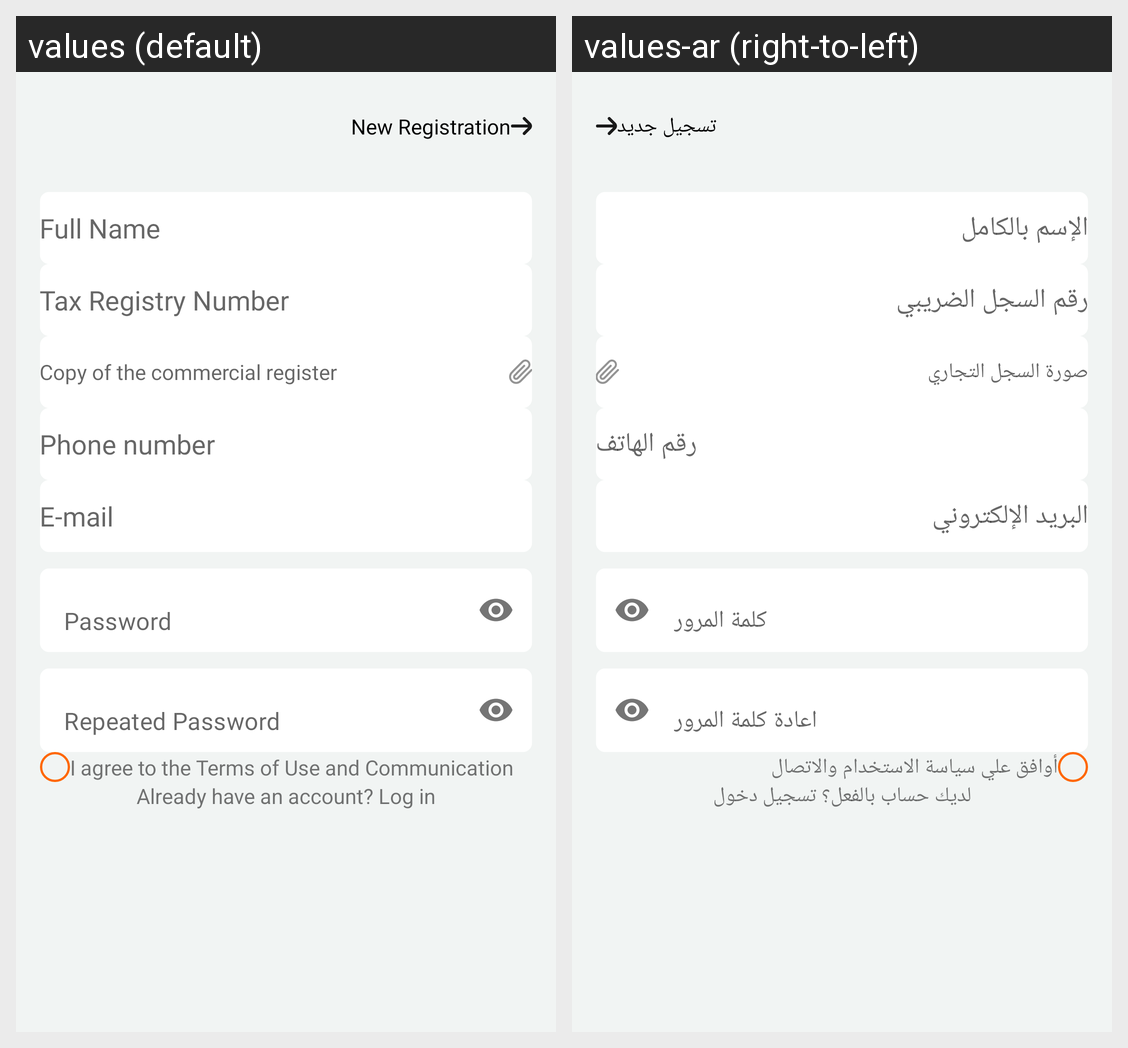

Here is an Android app screen in its default locale and in the app's own translations. Write out the translated-string differences for the strings that appear on this screen.
Android screen res/layout/fragment_registration.xml rendered under 2 locales, left to right: values (default), values-ar (right-to-left). Device: Nexus 5 (rendered at 1080×1920; each locale shown at half size, 540×960, under a caption strip naming it); theme Theme.TAWSEELCompany.
Strings drawn on this screen, with the default value and each locale's value (text and hints the layout hard-codes, and strings that could not be matched under every locale, appear in the picture but are not listed):

new_registration
  values: New Registration
  values-ar: تسجيل جديد

full_name
  values: Full Name
  values-ar: الإسم بالكامل

tax_registry_number
  values: Tax Registry Number
  values-ar: رقم السجل الضريبي

copy_of_the_commercial_register
  values: Copy of the commercial register
  values-ar: صورة السجل التجاري

phone_number
  values: Phone number
  values-ar: رقم الهاتف

e_mail
  values: E-mail
  values-ar: البريد الإلكتروني

password
  values: Password
  values-ar: كلمة المرور

repeated_password
  values: Repeated Password
  values-ar: اعادة كلمة المرور

i_agree_to_the_terms_of_use_and_communication
  values: I agree to the Terms of Use and Communication
  values-ar: أوافق علي سياسة الاستخدام والاتصال

already_have_an_account_log_in
  values: Already have an account? Log in
  values-ar: لديك حساب بالفعل؟ تسجيل دخول
